Labelled photos from "AMDNet23 Dataset", an image-classification folder in Melanie823/DeepLearning. The possible labels are: amd, diabetes.

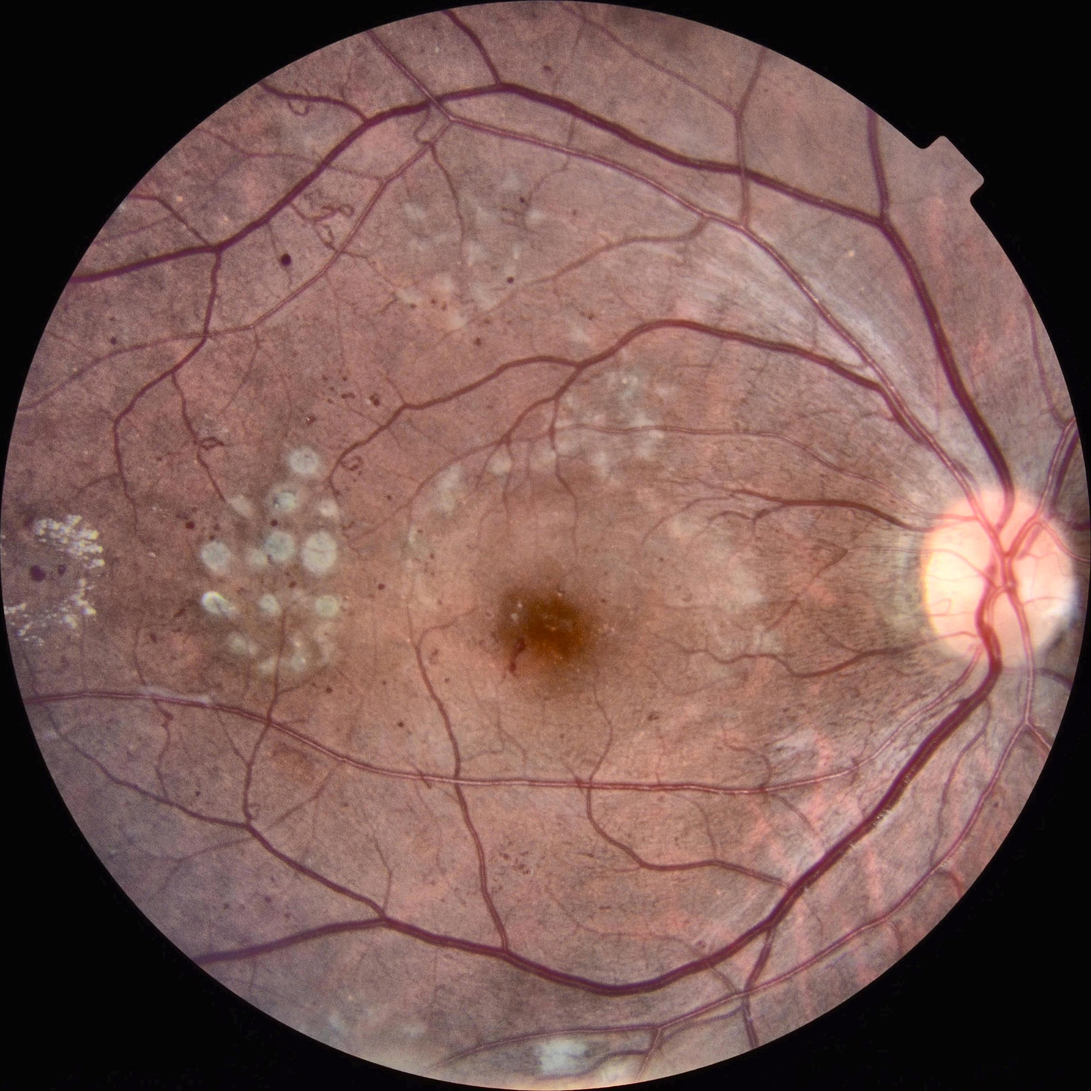
Label: diabetes

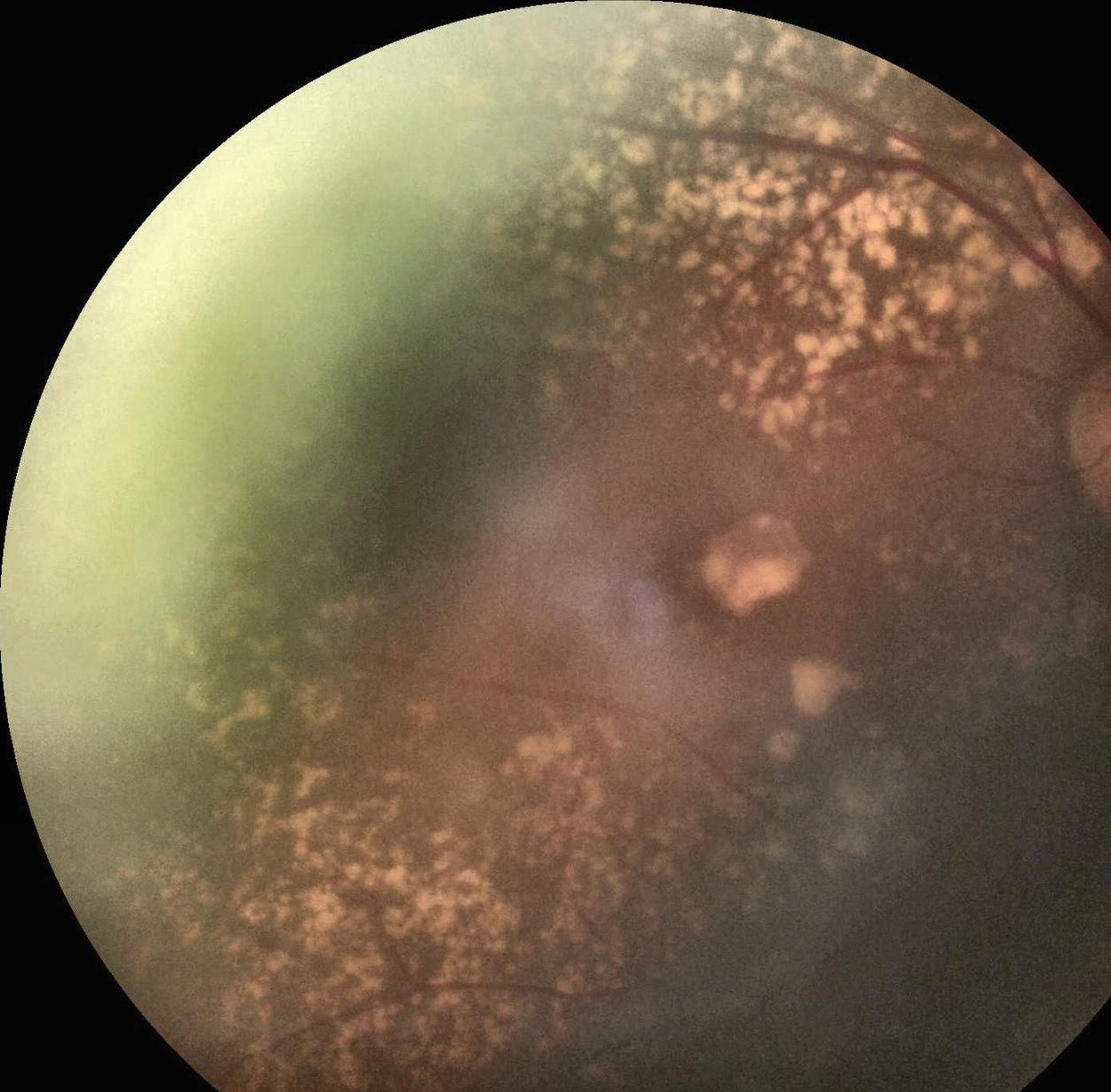
Label: amd

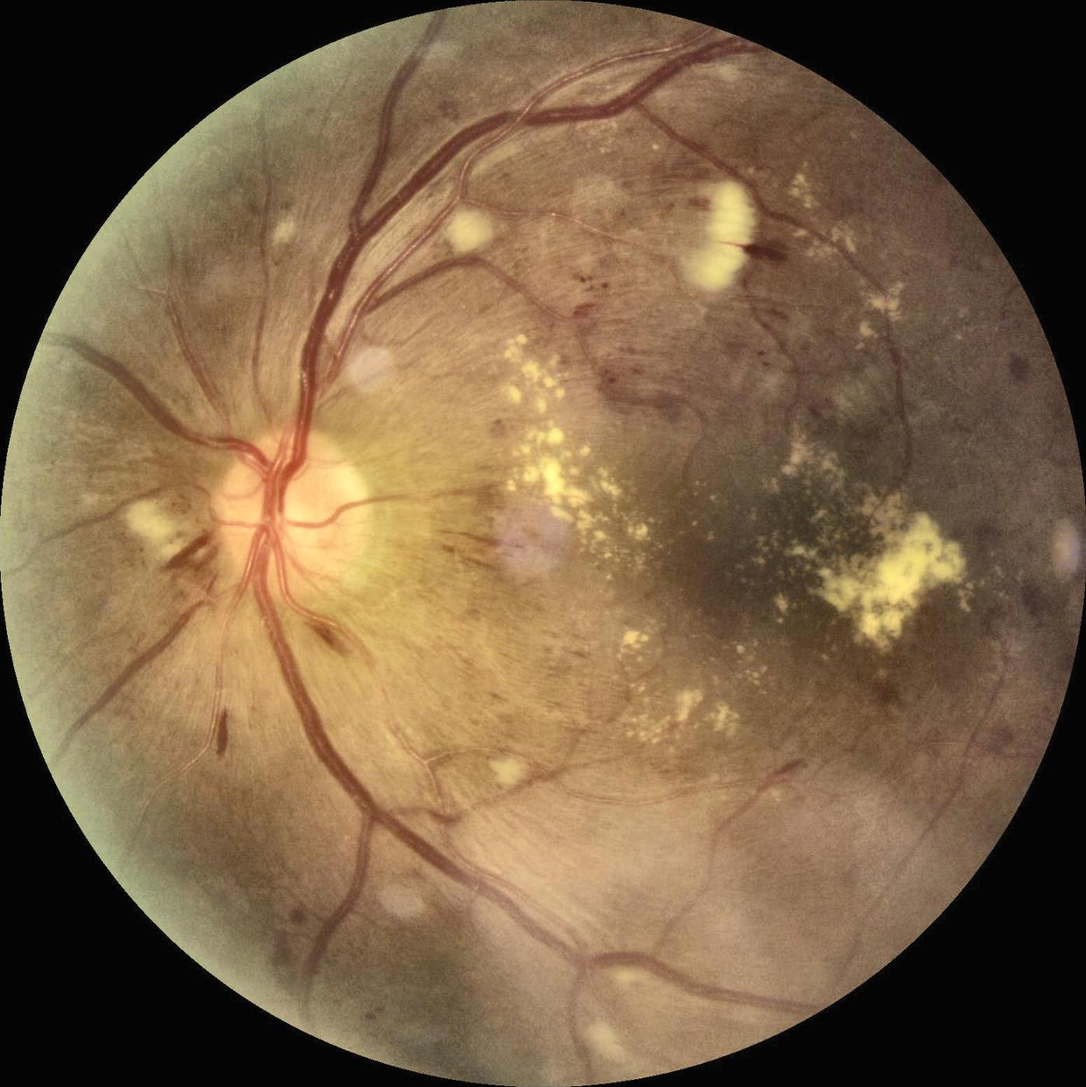
Label: diabetes

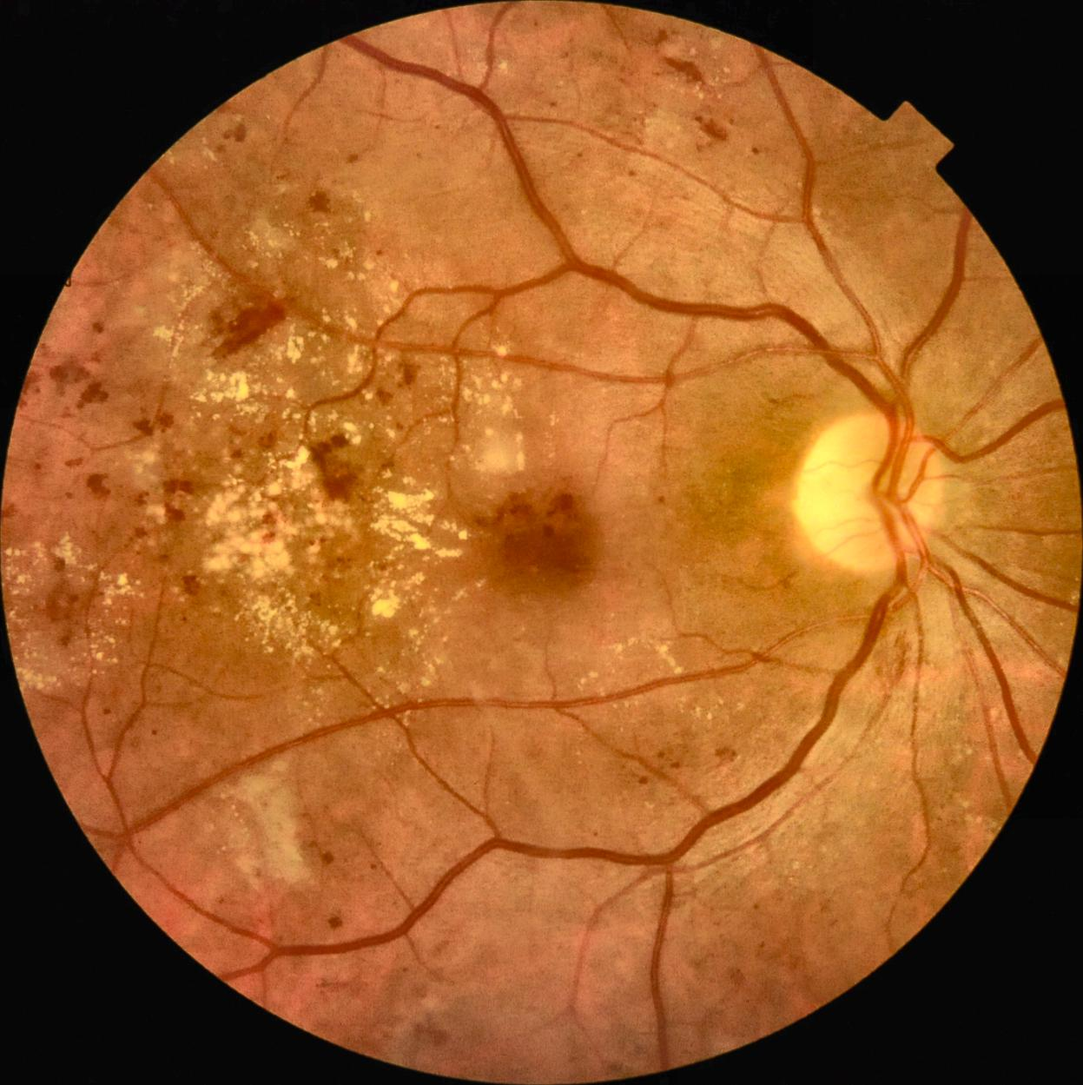
Label: diabetes

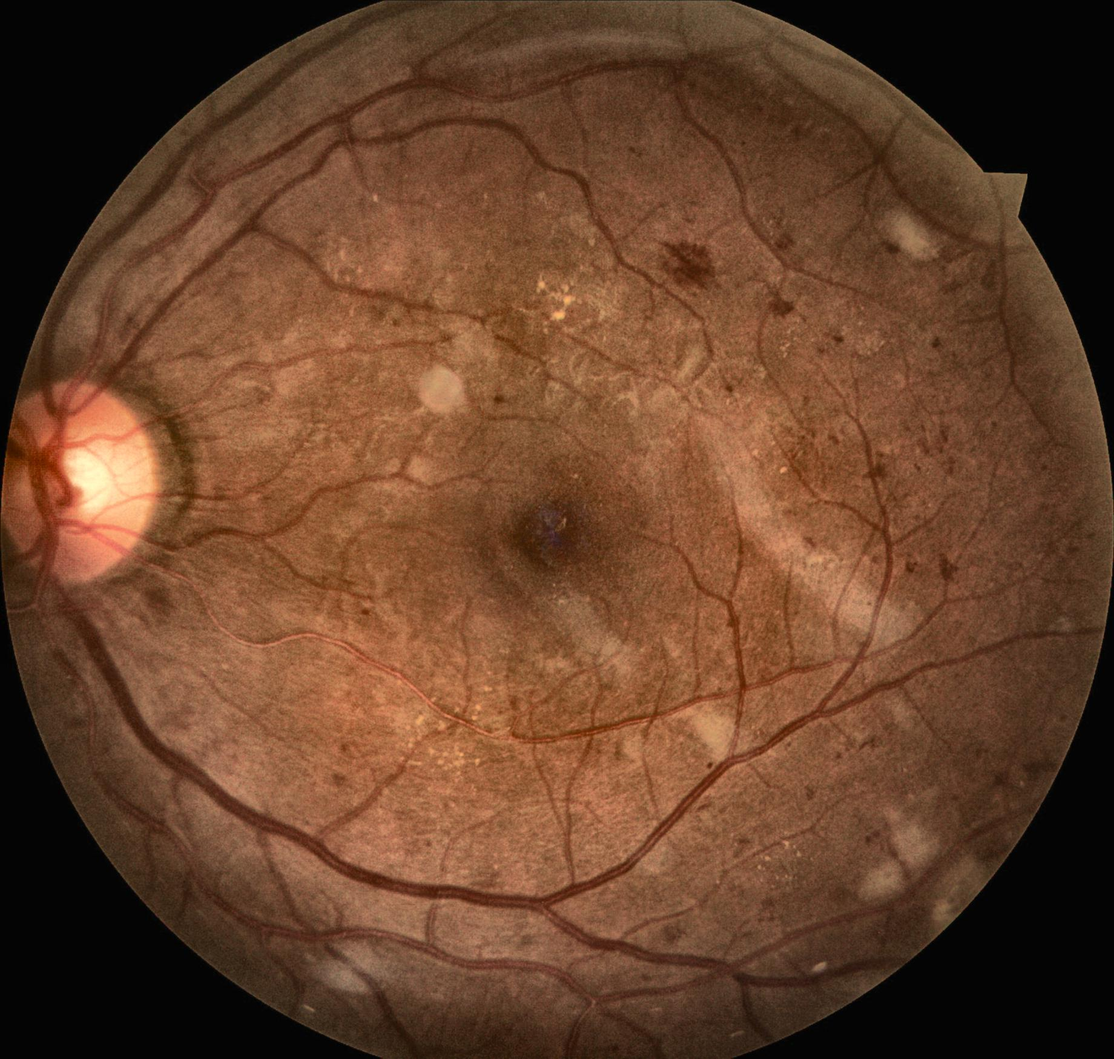
Label: diabetes

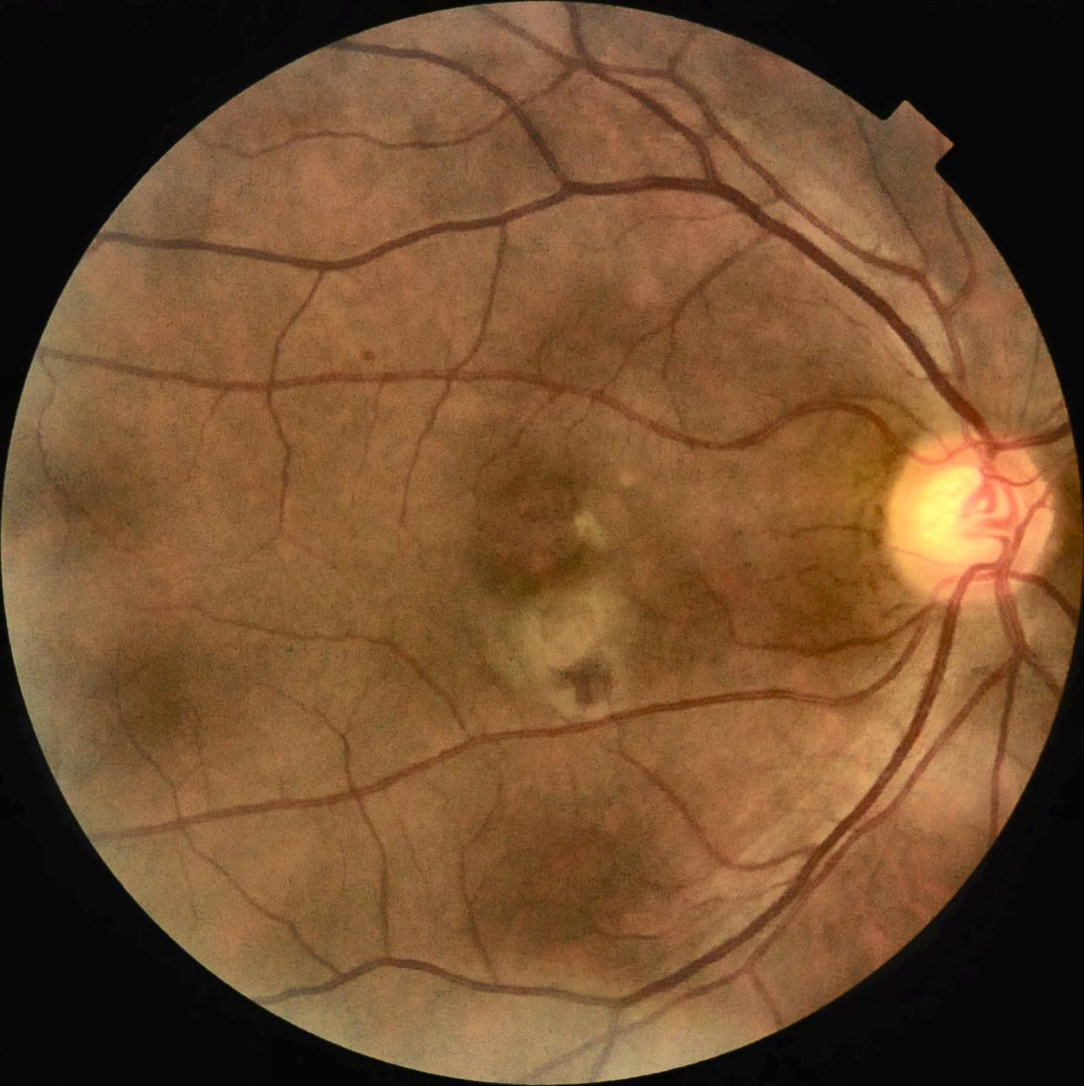
Label: amd
